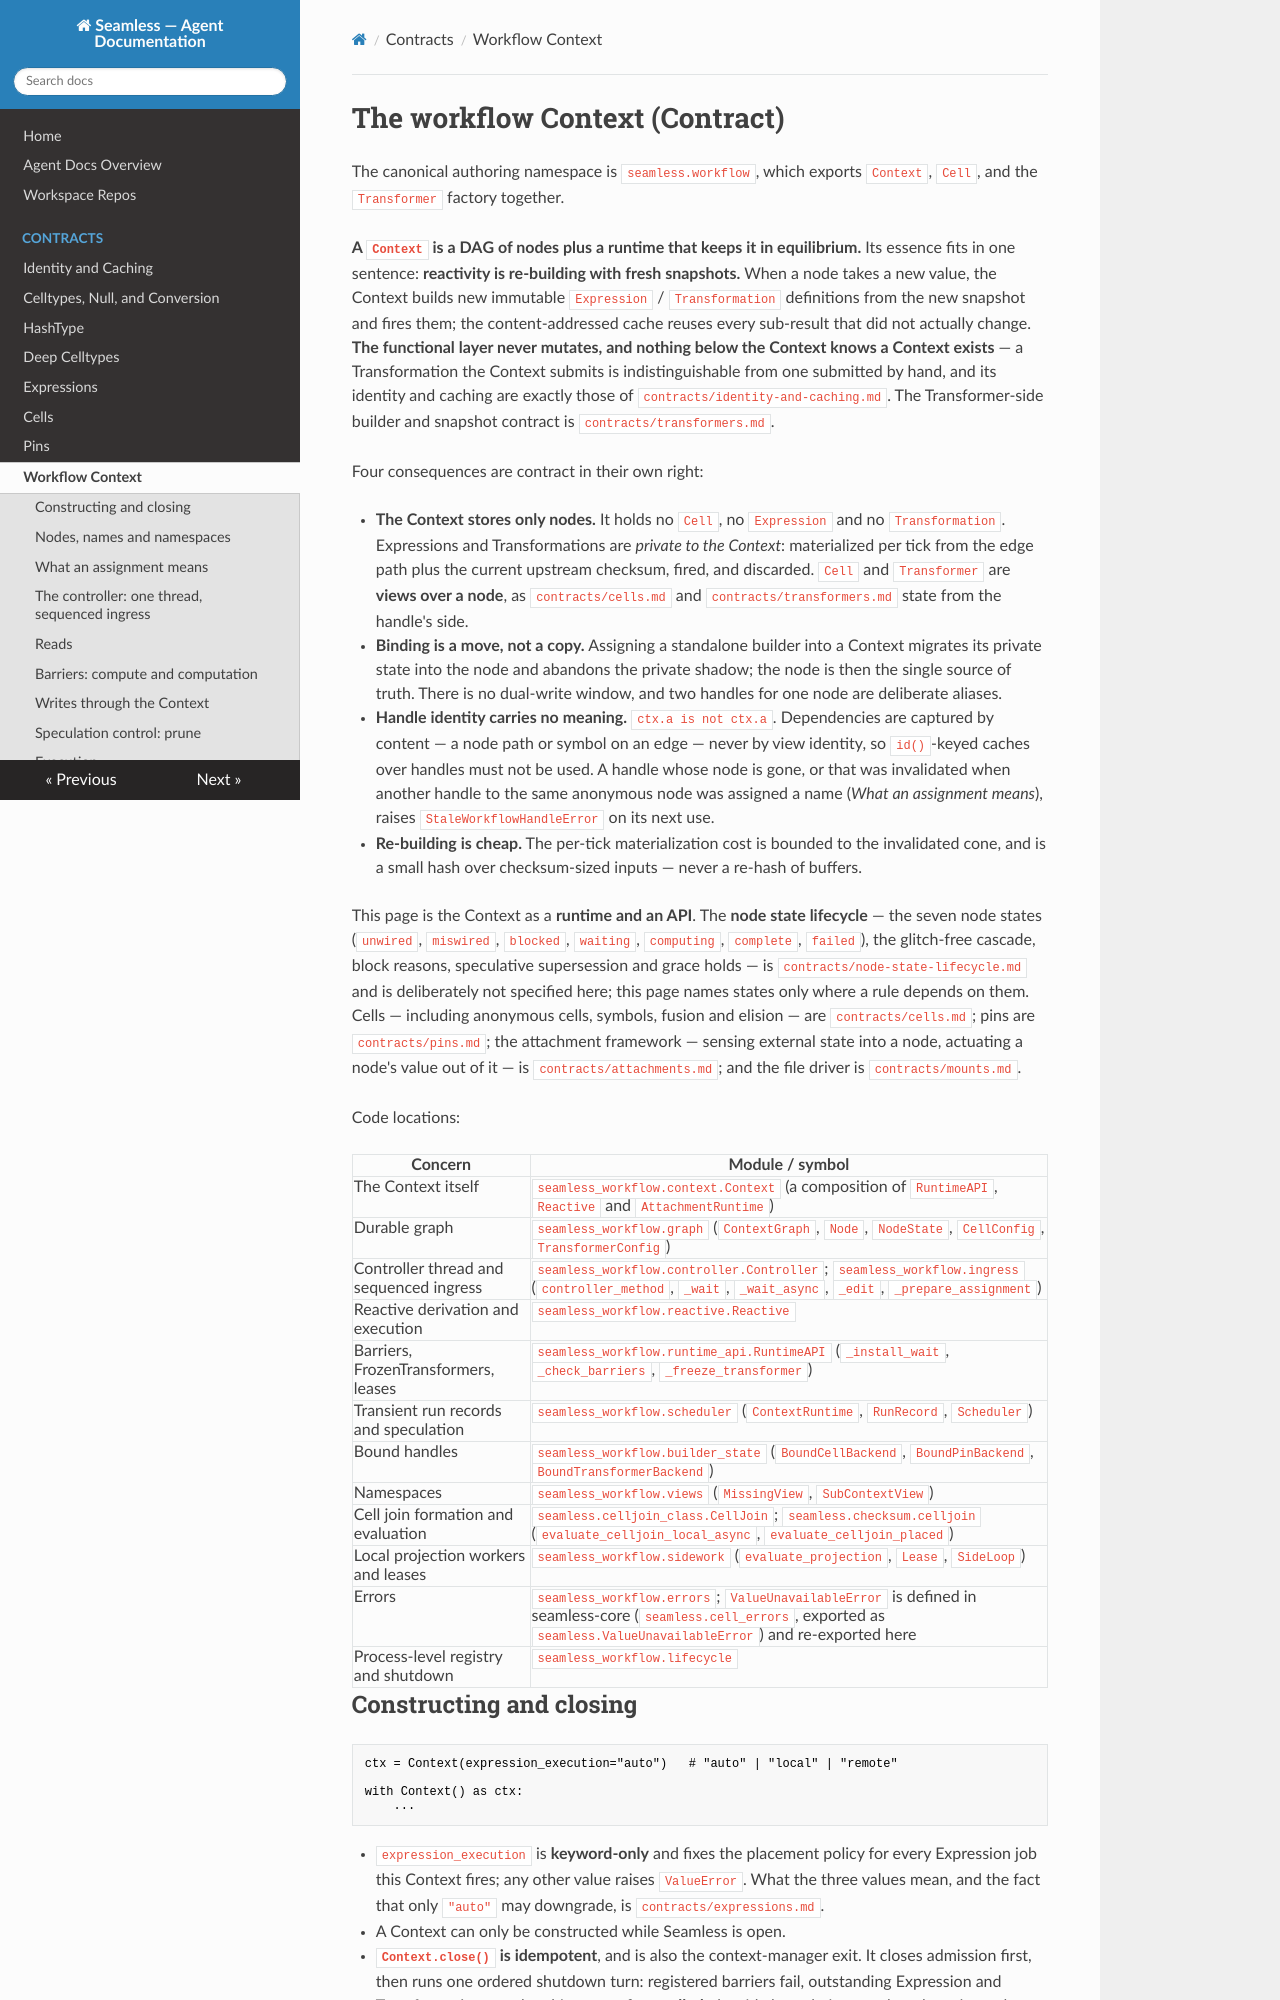

repository: sjdv1982/seamless · page: agent/contracts/workflow-context.html · generator: mkdocs

# The workflow Context (Contract)

**A `Context` is a DAG of nodes plus a runtime that keeps it in equilibrium.** Its essence fits in one sentence: **reactivity is re-building with fresh snapshots.** When a node takes a new value, the Context builds new immutable `Expression` / `Transformation` definitions from the new snapshot and fires them; the content-addressed cache reuses every sub-result that did not actually change. **The functional layer never mutates, and nothing below the Context knows a Context exists** — a Transformation the Context submits is indistinguishable from one submitted by hand, and its identity and caching are exactly those of `contracts/identity-and-caching.md`.

Four consequences are contract in their own right:

- **The Context stores only nodes.** It holds no `Cell`, no `Expression` and no `Transformation`. Expressions and Transformations are *private to the Context*: materialized per tick from the edge path plus the current upstream checksum, fired, and discarded. `Cell` and `Transformer` are **views over a node**, as `contracts/cells.md` and `contracts/pins.md` state from the handle's side.
- **Binding is a move, not a copy.** Assigning a standalone builder into a Context migrates its private state into the node and abandons the private shadow; the node is then the single source of truth. There is no dual-write window, and two handles for one node are deliberate aliases.
- **Handle identity carries no meaning.** `ctx.a is not ctx.a`. Dependencies are captured by content — a node path on an edge — never by view identity, so `id()`-keyed caches over handles must not be used. A handle whose node is gone raises `StaleWorkflowHandleError` on its next use.
- **Re-building is cheap.** The per-tick materialization cost is bounded to the invalidated cone, and is a small hash over checksum-sized inputs — never a re-hash of buffers.

This page is the Context as a **runtime and an API**. The **node state lifecycle** — the six node states (`unwired`, `blocked`, `waiting`, `computing`, `complete`, `failed`), the glitch-free cascade, block reasons, speculative supersession and grace holds — is `contracts/node-state-lifecycle.md` and is deliberately not specified here; this page names states only where a rule depends on them. Cells are `contracts/cells.md`, pins are `contracts/pins.md`, the attachment framework — sensing external state into a node, actuating a node's value out of it — is `contracts/attachments.md`, and the file driver is `contracts/mounts.md`.

Code locations:
